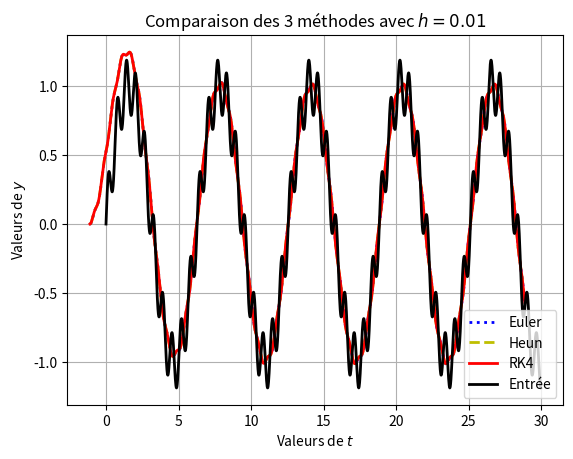

Python code for this plot:
# -*- coding: utf-8 -*-

import os
from math import exp,sin,atan,sqrt
import numpy as np
import matplotlib.pyplot as plt

def X(t0,T,h):
    return np.arange(t0,t0+T,h)

def Y(t0,T,h,y0,Phi):
    t=X(t0,T,h)
    y=np.zeros(len(t))
    y[0]=y0
    for k in range(len(t)-1):
        y[k+1]=y[k]+h*Phi(t[k],y[k],h)
    return y

def Euler(t,y,h):
    return F(t,y)

def Heun(t,y,h):
    return (F(t,y)+F(t+h,y+h*F(t,y)))/2

def RK4(t,y,h):
    a=F(t,y)
    b=F(t+h/2,y+h*a/2)
    c=F(t+h/2,y+h*b/2)
    d=F(t+h,y+h*c)
    return (a+2*b+2*c+d)/6

def e(t):
    return np.sin(omega*t)+a*np.sin(r*omega*t)

def F(t,y):
    return b*(e(t)-y)

t0, T, h = 0, 30, 0.01
y0=0
b, omega, a, r = 0.5, 1, 0.2, 10
phi=-atan(omega/b)
delta=phi/omega
A=sqrt(1+(omega/b)**2)

plt.grid()
plt.title('Comparaison des 3 méthodes avec $h='+str(h)+'$')
plt.xlabel('Valeurs de $t$')
plt.ylabel('Valeurs de $y$')
t=X(t0,T,h)
plt.plot(t+delta,A*Y(t0,T,h,y0,Euler),'b:',linewidth=2,label='Euler')
plt.plot(t+delta,A*Y(t0,T,h,y0,Heun),'y--',linewidth=2,label='Heun')
plt.plot(t+delta,A*Y(t0,T,h,y0,RK4),'r-',linewidth=2,label='RK4')
plt.plot(t,e(t),'k-',linewidth=2,label='Entrée')
plt.legend(loc=0)
plt.show()

os.system("pause")